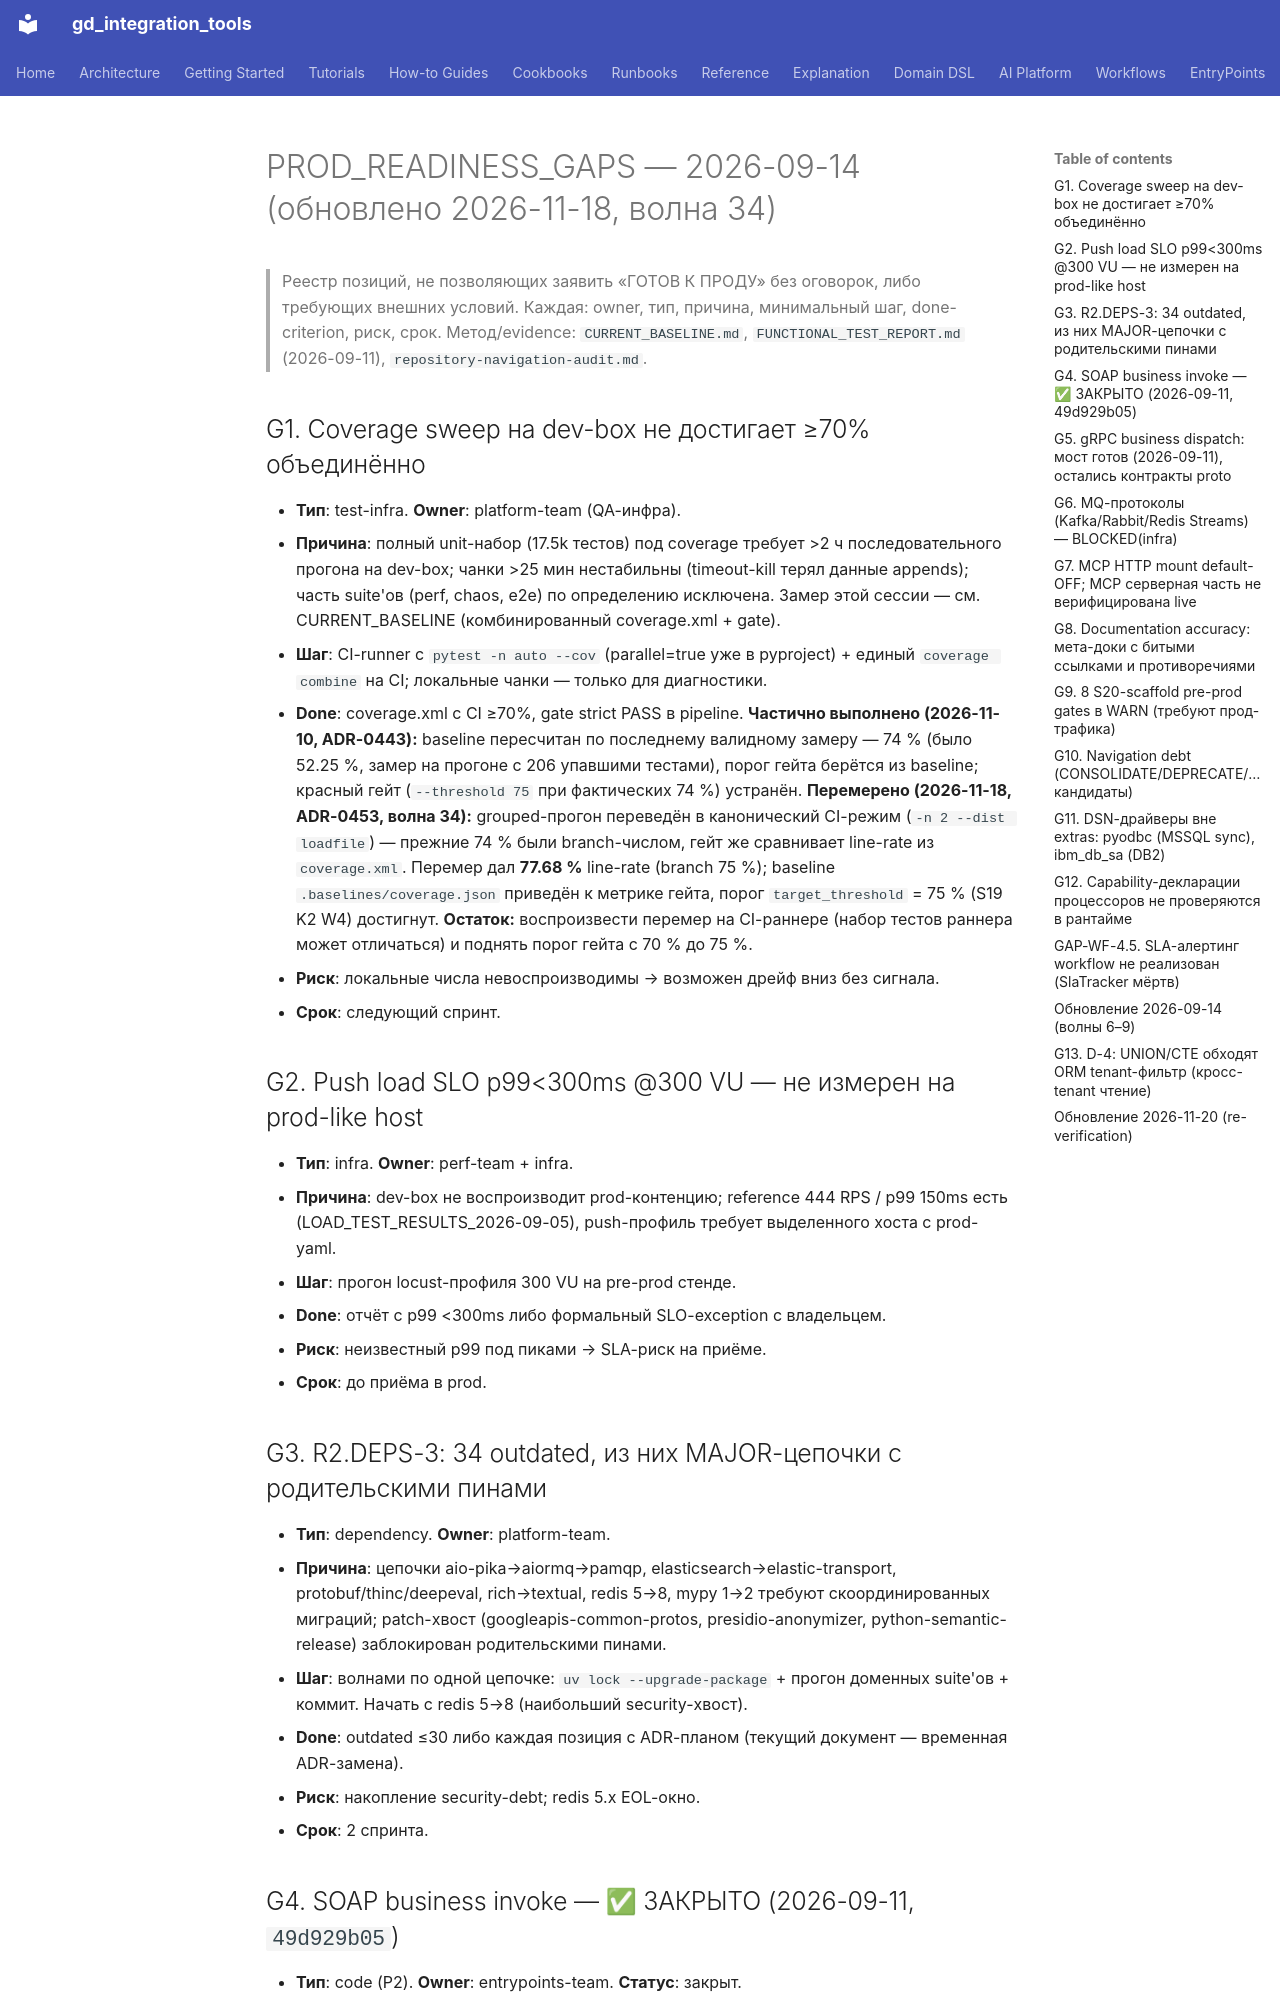

repository: IvanKorch1289/gd_integration_tools · page: roadmap/PROD_READINESS_GAPS/index.html · generator: mkdocs

# PROD_READINESS_GAPS — 2026-09-14 (обновлено 2026-11-18, волна 34)

> Реестр позиций, не позволяющих заявить «ГОТОВ К ПРОДУ» без оговорок, либо
> требующих внешних условий. Каждая: owner, тип, причина, минимальный шаг,
> done-criterion, риск, срок. Метод/evidence: `CURRENT_BASELINE.md`,
> `FUNCTIONAL_TEST_REPORT.md` (2026-09-11), `repository-navigation-audit.md`.

## G1. Coverage sweep на	dev-box не достигает ≥70% объединённо

- **Тип**: test-infra. **Owner**: platform-team (QA-инфра).
- **Причина**: полный unit-набор (17.5k тестов) под coverage требует >2 ч
  последовательного прогона на dev-box; чанки >25 мин нестабильны (timeout-kill
  терял данные appends); часть suite'ов (perf, chaos, e2e) по определению
  исключена. Замер этой сессии — см. CURRENT_BASELINE (комбинированный
  coverage.xml + gate).
- **Шаг**: CI-runner с `pytest -n auto --cov` (parallel=true уже в pyproject) +
  единый `coverage combine` на CI; локальные чанки — только для диагностики.
- **Done**: coverage.xml с CI ≥70%, gate strict PASS в pipeline.
  **Частично выполнено (2026-11-10, ADR-0443):** baseline пересчитан по
  последнему валидному замеру — 74 % (было 52.25 %, замер на прогоне с 206
  упавшими тестами), порог гейта берётся из baseline; красный гейт
  (`--threshold 75` при фактических 74 %) устранён.
  **Перемерено (2026-11-18, ADR-0453, волна 34):** grouped-прогон переведён в
  канонический CI-режим (`-n 2 --dist loadfile`) — прежние 74 % были
  branch-числом, гейт же сравнивает line-rate из `coverage.xml`. Перемер дал
  **77.68 %** line-rate (branch 75 %); baseline `.baselines/coverage.json`
  приведён к метрике гейта, порог `target_threshold` = 75 % (S19 K2 W4)
  достигнут. **Остаток:** воспроизвести перемер на CI-раннере (набор тестов
  раннера может отличаться) и поднять порог гейта с 70 % до 75 %.
- **Риск**: локальные числа невоспроизводимы → возможен дрейф вниз без сигнала.
- **Срок**: следующий спринт.

## G2. Push load SLO p99<300ms @300 VU — не измерен на prod-like host

- **Тип**: infra. **Owner**: perf-team + infra.
- **Причина**: dev-box не воспроизводит prod-контенцию; reference 444 RPS /
  p99 150ms есть (LOAD_TEST_RESULTS_2026-09-05), push-профиль требует выделенного
  хоста с prod-yaml.
- **Шаг**: прогон locust-профиля 300 VU на pre-prod стенде.
- **Done**: отчёт с p99 <300ms либо формальный SLO-exception с владельцем.
- **Риск**: неизвестный p99 под пиками → SLA-риск на приёме.
- **Срок**: до приёма в prod.

## G3. R2.DEPS-3: 34 outdated, из них MAJOR-цепочки с родительскими пинами

- **Тип**: dependency. **Owner**: platform-team.
- **Причина**: цепочки aio-pika→aiormq→pamqp, elasticsearch→elastic-transport,
  protobuf/thinc/deepeval, rich→textual, redis 5→8, mypy 1→2 требуют
  скоординированных миграций; patch-хвост (googleapis-common-protos,
  presidio-anonymizer, python-semantic-release) заблокирован родительскими пинами.
- **Шаг**: волнами по одной цепочке: `uv lock --upgrade-package` + прогон
  доменных suite'ов + коммит. Начать с redis 5→8 (наибольший security-хвост).
- **Done**: outdated ≤30 либо каждая позиция с ADR-планом (текущий документ —
  временная ADR-замена).
- **Риск**: накопление security-debt; redis 5.x EOL-окно.
- **Срок**: 2 спринта.
